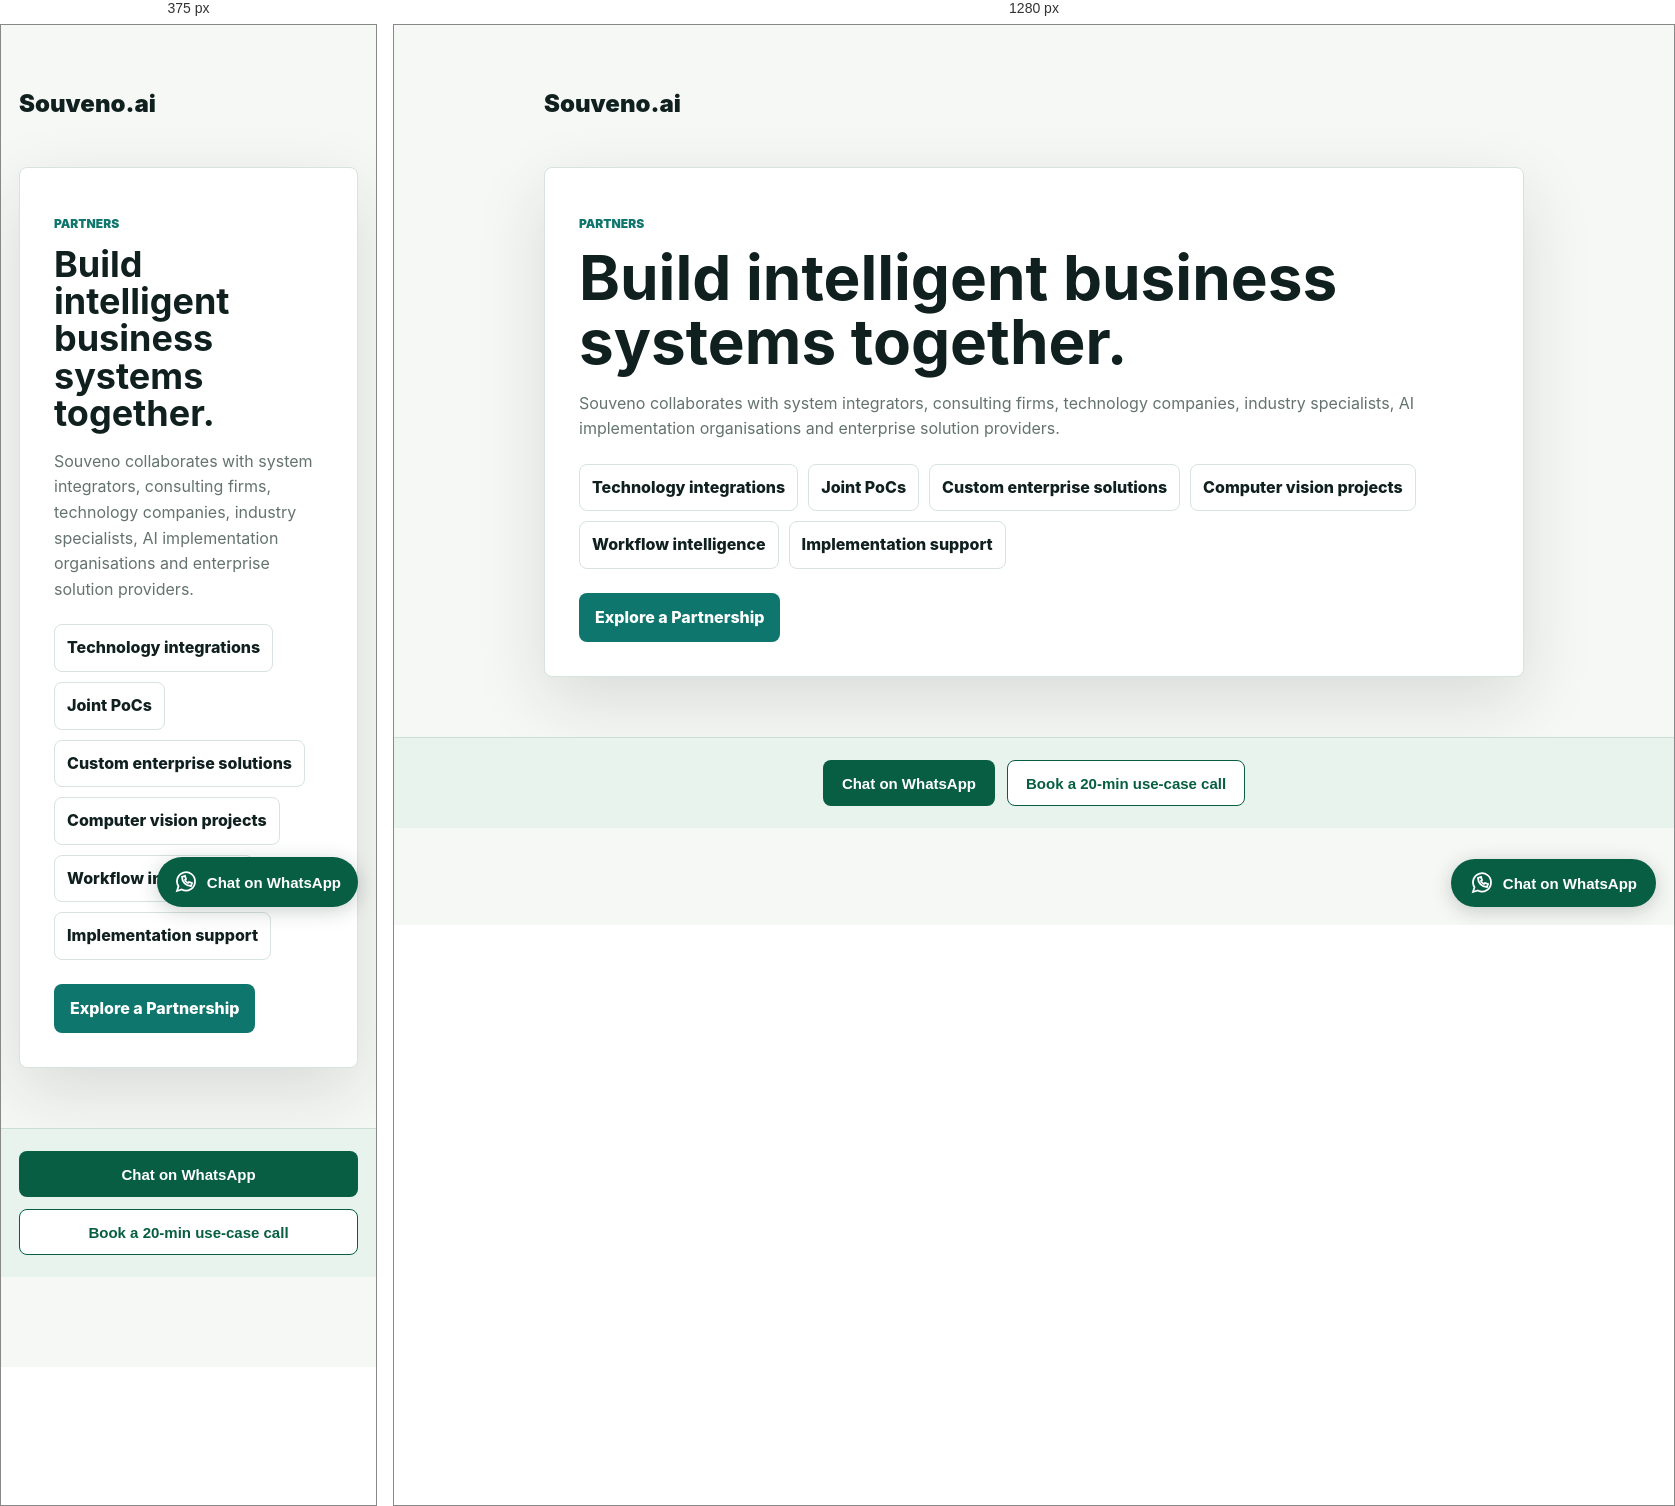
Rendered at 375 px and 1280 px, left to right.

<!-- file: index.html -->
<!DOCTYPE html>
<html lang="en">
<head><meta charset="UTF-8" /><meta name="viewport" content="width=device-width, initial-scale=1.0" /><title>Partners | Souveno.ai</title><meta name="description" content="Souveno partners with system integrators, consulting firms, technology companies and AI implementation organisations to build intelligent business systems." /><style>body{margin:0;font-family:Inter,system-ui,-apple-system,BlinkMacSystemFont,"Segoe UI",sans-serif;background:#f6f8f5;color:#10201f;line-height:1.6}.wrap{width:min(100% - 36px,980px);margin:auto;padding:60px 0}.brand{font-weight:950;font-size:24px;margin-bottom:44px}.card{background:#fff;border:1px solid #d7e3df;border-radius:8px;padding:34px;box-shadow:0 24px 70px rgba(12,31,34,.13)}.eyebrow{color:#0f766e;text-transform:uppercase;font-size:12px;font-weight:950}h1{font-size:clamp(36px,5vw,62px);line-height:1.04;margin:10px 0 14px}p{color:#64736f}.chips{display:flex;flex-wrap:wrap;gap:10px;margin-top:22px}.chips span{border:1px solid #d7e3df;border-radius:8px;padding:10px 12px;font-weight:800}a{display:inline-flex;margin-top:24px;border-radius:8px;background:#0f766e;color:white;text-decoration:none;font-weight:850;padding:12px 16px}</style><link rel="canonical" href="https://www.souveno.ai/for-agencies/">
<link rel="stylesheet" href="/assets/contact.css">
<!-- search-console-verification -->
<script defer src="/assets/config.js"></script>
<script defer src="/assets/contact.js"></script>
<script defer src="/assets/analytics.js"></script>
</head>
<body><main class="wrap"><div class="brand">Souveno.ai</div><section class="card"><p class="eyebrow">Partners</p><h1>Build intelligent business systems together.</h1><p>Souveno collaborates with system integrators, consulting firms, technology companies, industry specialists, AI implementation organisations and enterprise solution providers.</p><div class="chips"><span>Technology integrations</span><span>Joint PoCs</span><span>Custom enterprise solutions</span><span>Computer vision projects</span><span>Workflow intelligence</span><span>Implementation support</span></div><a href="/#partners">Explore a Partnership</a></section></main>
<aside class="souveno-contact-bar" aria-label="Talk to Souveno">
<a href="{{WHATSAPP_URL}}" data-contact="whatsapp" data-location="footer" target="_blank" rel="noopener noreferrer">Chat on WhatsApp</a>
<a href="{{BOOKING_URL}}" data-contact="booking" data-location="footer" target="_blank" rel="noopener noreferrer">Book a 20-min use-case call</a>
</aside>
<a class="souveno-whatsapp" href="{{WHATSAPP_URL}}" data-contact="whatsapp" data-location="floating" target="_blank" rel="noopener noreferrer" aria-label="Chat with Souveno on WhatsApp (opens a new tab)"><svg viewBox="0 0 24 24" fill="none" stroke="currentColor" stroke-width="1.8" aria-hidden="true"><path d="M21 11.5a9 9 0 0 1-13.2 8L3 21l1.5-4.8A9 9 0 1 1 21 11.5Z"/><path d="M8 7c0 5 4 9 9 9l1-3-3-1-1 1c-1.5-.6-2.4-1.5-3-3l1-1-1-3-3 1Z"/></svg><span>Chat on WhatsApp</span></a>
</body></html>


/* @media block from contact.css */
@media(max-width:600px){.use-case-form{grid-template-columns:1fr}.souveno-contact-bar{align-items:stretch;flex-direction:column}.souveno-contact-bar a{text-align:center}.analytics-consent{right:18px;max-width:none}.souveno-whatsapp{padding:12px 16px}.nav-cta.souveno-booking{display:inline-flex;width:100%;font-size:14px}}